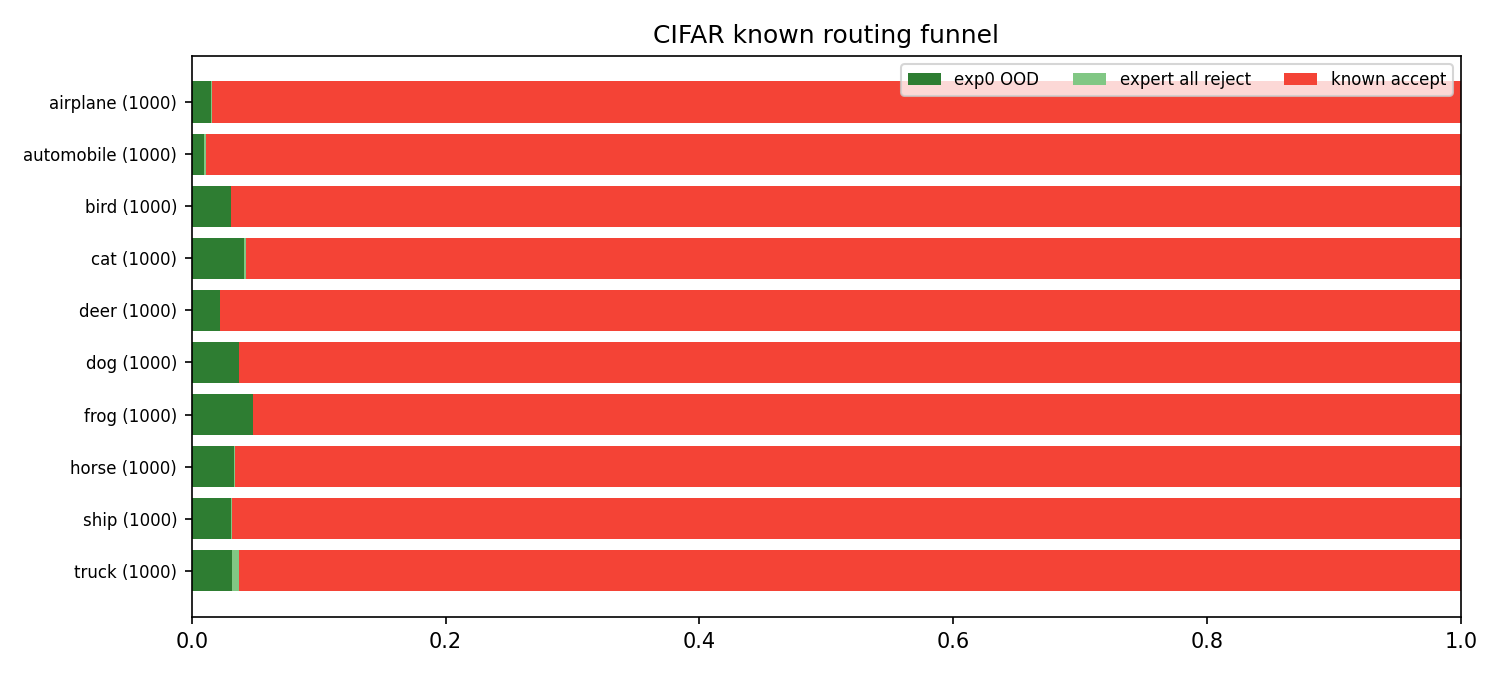

The table this chart was drawn from, first rows:
class, support, exp0_ood_rate, expert_all_reject_rate, known_accept_rate, multi_accept_rate
airplane, 1000, 0.015, 0.001, 0.984, 0.966
automobile, 1000, 0.01, 0.001, 0.989, 0.975
bird, 1000, 0.031, 0.0, 0.969, 0.951
cat, 1000, 0.041, 0.002, 0.957, 0.929
deer, 1000, 0.022, 0.0, 0.978, 0.962
dog, 1000, 0.037, 0.0, 0.963, 0.927
frog, 1000, 0.048, 0.0, 0.952, 0.923
horse, 1000, 0.033, 0.001, 0.966, 0.954
ship, 1000, 0.031, 0.001, 0.968, 0.928
truck, 1000, 0.032, 0.005, 0.963, 0.912
